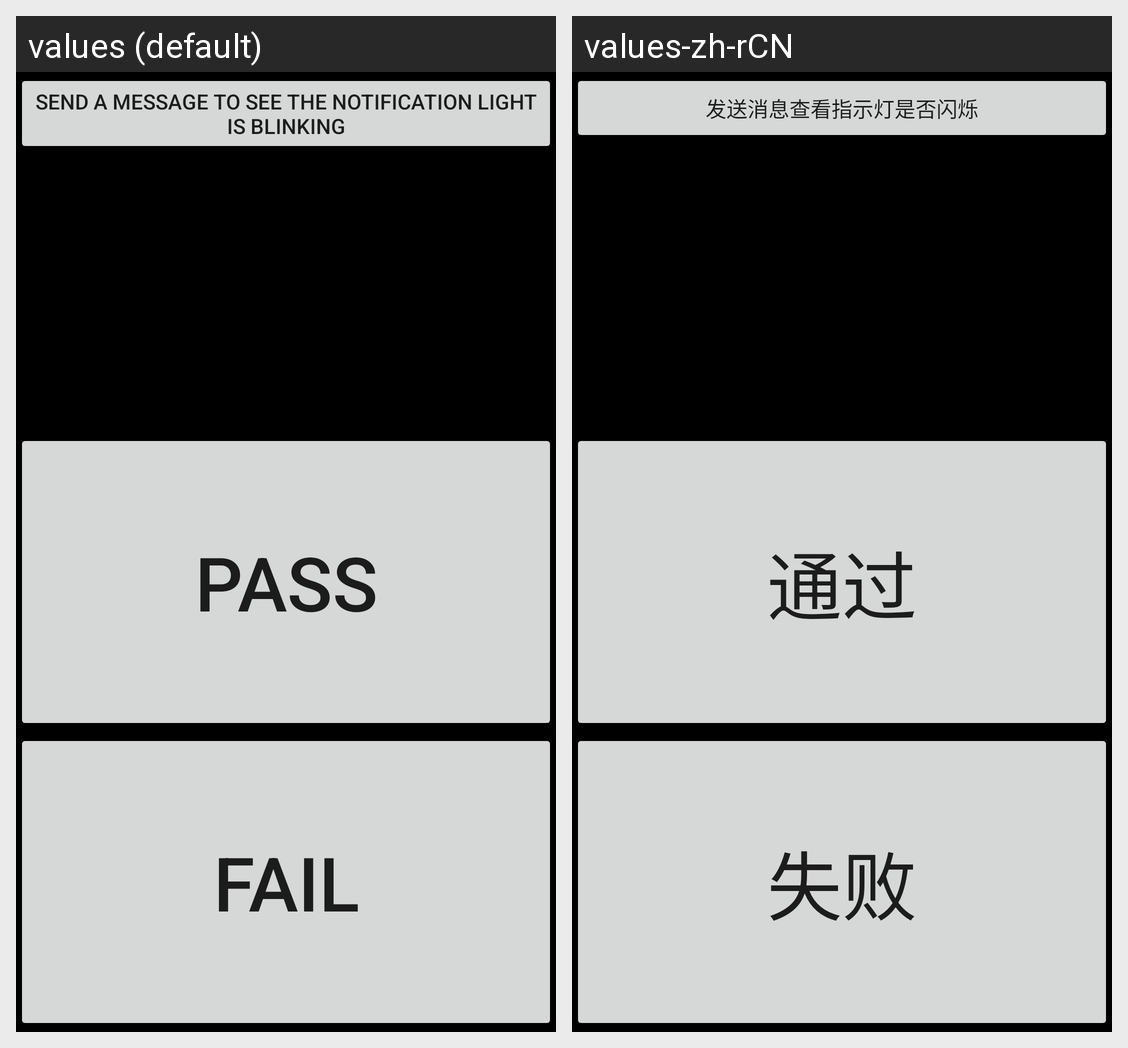

Translations of the strings shown on this Android screen, per locale in the grid:
Android screen res/layout/notification_light.xml rendered under 2 locales, left to right: values (default), values-zh-rCN. Device: Nexus 5 (rendered at 1080×1920; each locale shown at half size, 540×960, under a caption strip naming it); theme Theme.MaterialComponents.DayNight.NoActionBar.
Strings drawn on this screen, with the default value and each locale's value (text and hints the layout hard-codes, and strings that could not be matched under every locale, appear in the picture but are not listed):

notification_click
  values: Send a message to see the notification light is blinking
  values-zh-rCN: 发送消息查看指示灯是否闪烁

fail
  values: Fail
  values-zh-rCN: 失败

pass
  values: Pass
  values-zh-rCN: 通过
